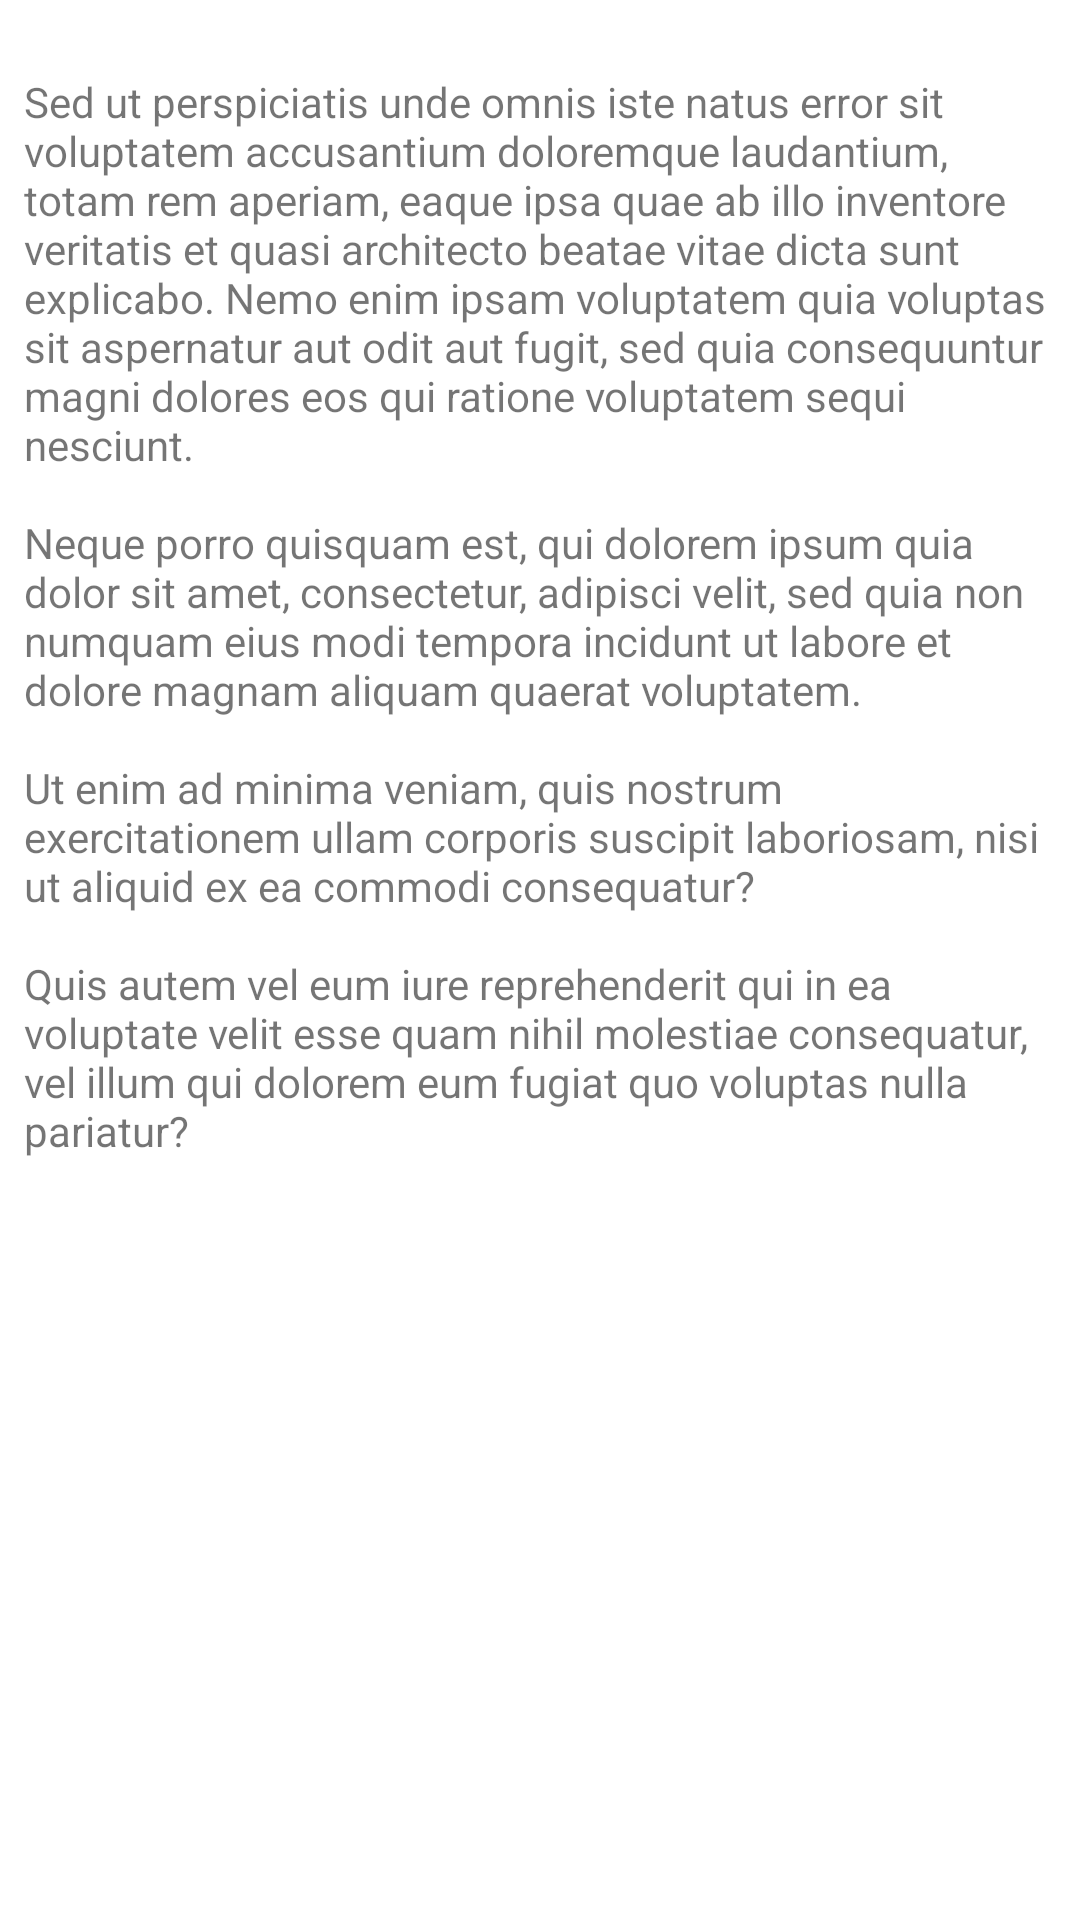

The Android layout XML behind this screen, and the referenced resources:
<!-- AndroidManifest.xml: fallback theme Theme.MaterialComponents.DayNight.NoActionBar -->
<!-- res/layout/fragment_about.xml -->
<FrameLayout
    xmlns:android="http://schemas.android.com/apk/res/android"
    xmlns:tools="http://schemas.android.com/tools"
    android:layout_width="match_parent"
    android:layout_height="match_parent"
    tools:context=".AboutFragment"
    style="@style/PrincipalFragmentBackground">

    <TextView
        android:text="@string/app_about"
        android:layout_width="match_parent"
        android:layout_height="wrap_content"
        android:layout_marginTop="8dp"
        android:layout_marginLeft="8dp"
        android:layout_marginRight="8dp"
        android:layout_marginBottom="8dp" />

</FrameLayout>
<!-- resources referenced by this layout -->
<resources>
  <string name="app_about">Sed ut perspiciatis unde omnis iste natus error sit voluptatem accusantium doloremque laudantium, totam rem aperiam, eaque ipsa quae ab illo inventore veritatis et quasi architecto beatae vitae dicta sunt explicabo. Nemo enim ipsam voluptatem quia voluptas sit aspernatur aut odit aut fugit, sed quia consequuntur magni dolores eos qui ratione voluptatem sequi nesciunt. Neque porro quisquam est, qui dolorem ipsum quia dolor sit amet, consectetur, adipisci velit, sed quia non numquam eius modi tempora incidunt ut labore et dolore magnam aliquam quaerat voluptatem. Ut enim ad minimaveniam, quis nostrum exercitationem ullam corporis suscipit laboriosam, nisi ut aliquid ex ea ommodi consequatur? Quis autem vel eum iure reprehenderit qui in ea voluptate velit esse quam nihil molestiae consequatur, vel illum qui dolorem eum fugiat quo voluptas nulla pariatur?</string>
</resources>
